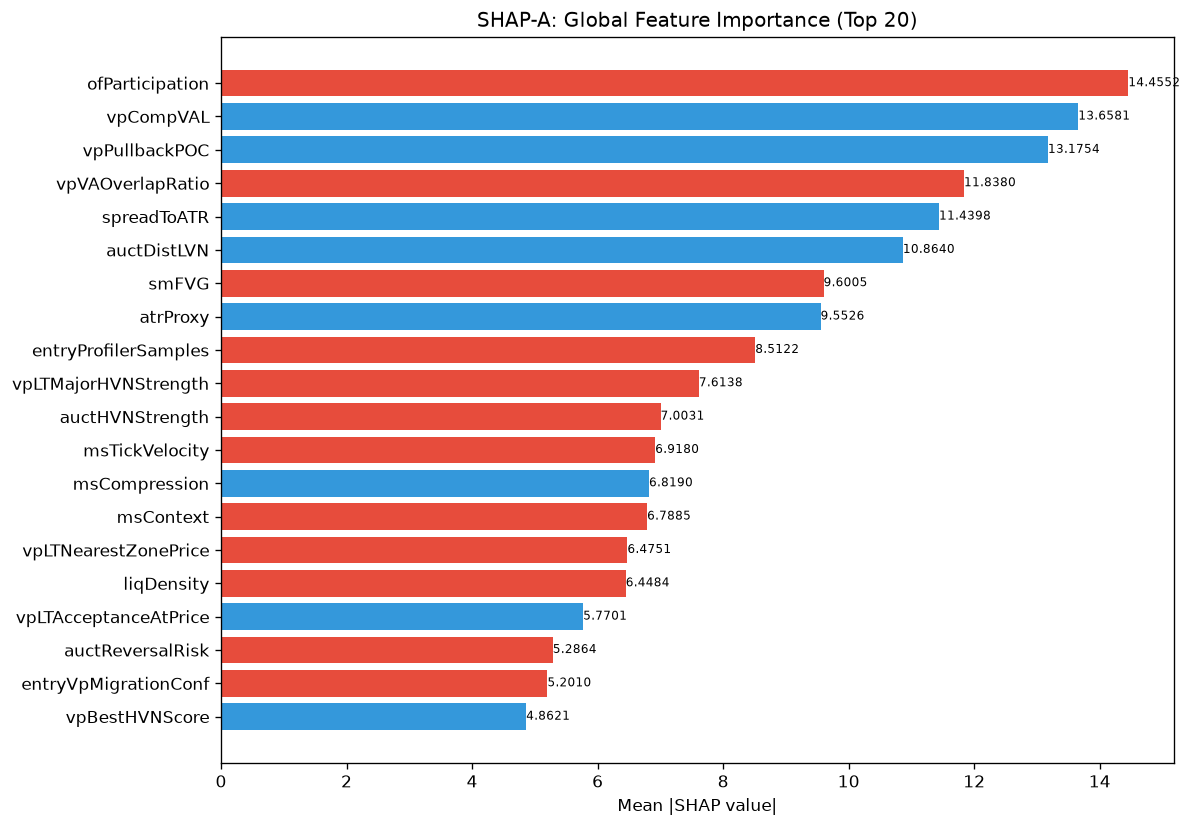

Values plotted in this chart, from the file beside it:
feature, category, mean_abs_shap, mean_shap, std_shap, rank
ofParticipation, unknown, 14.46, -0.04176, 17.01, 1
vpCompVAL, unknown, 13.66, 2.889, 16.72, 2
vpPullbackPOC, unknown, 13.18, 1.079, 19.96, 3
vpVAOverlapRatio, unknown, 11.84, -1.468, 14.22, 4
spreadToATR, unknown, 11.44, 1.906, 24.81, 5
auctDistLVN, unknown, 10.86, 0.9785, 5.432, 6
smFVG, unknown, 9.6, -0.4151, 13.2, 7
atrProxy, unknown, 9.553, 0.6505, 14.63, 8
entryProfilerSamples, unknown, 8.512, -0.6479, 10.03, 9
vpLTMajorHVNStrength, unknown, 7.614, -1.415, 8.846, 10
auctHVNStrength, unknown, 7.003, -0.2253, 11.32, 11
msTickVelocity, unknown, 6.918, -0.293, 10.85, 12
msCompression, unknown, 6.819, 0.1831, 9.329, 13
msContext, engine_composite, 6.788, -0.9564, 9.466, 14
vpLTNearestZonePrice, unknown, 6.475, -2.058, 13.54, 15
liqDensity, unknown, 6.448, -0.2628, 8.917, 16
vpLTAcceptanceAtPrice, unknown, 5.77, 0.04196, 5.885, 17
auctReversalRisk, unknown, 5.286, -0.1659, 5.611, 18
entryVpMigrationConf, unknown, 5.201, -0.2955, 3.415, 19
vpBestHVNScore, unknown, 4.862, 0.3676, 3.183, 20
spreadPoints, unknown, 4.606, 0.02201, 3.495, 21
ofAbsorption, unknown, 4.359, 0.4995, 7.002, 22
TP, unknown, 4.301, 0.7932, 7.512, 23
avgSpread, unknown, 3.906, 0.1561, 3.88, 24
entryVpDistLVN, unknown, 3.904, -0.8153, 5.885, 25
vpDailyPOC, unknown, 3.717, 0.4488, 4.321, 26
liqPremDisc, unknown, 3.628, 0.1887, 4.19, 27
auctExhaustion, unknown, 3.57, 0.4465, 1.166, 28
vpLTMajorLVNStrength, unknown, 3.374, 0.7424, 2.309, 29
vpLTPOCVelocity, unknown, 3.149, -0.8061, 2.55, 30
vpLTMajorHVNPrice, unknown, 3.073, -0.4608, 3.762, 31
msTickImbalance, unknown, 3.039, -0.8899, 4.269, 32
auctTargetConf, unknown, 3.036, 0.02053, 1.444, 33
vpDevPOCSlope, unknown, 3.027, 0.02198, 2.555, 34
vpBestHVN, unknown, 2.981, 1.4, 7.235, 35
vpLTPOC60d, unknown, 2.938, -0.138, 3.331, 36
liqStopCluster, unknown, 2.823, -0.3705, 4.507, 37
vpCompPOC, unknown, 2.819, 0.465, 2.67, 38
entryVpVAH, unknown, 2.752, 0.6875, 3.03, 39
vpLTBalanceStability, unknown, 2.596, -0.02495, 1.73, 40
vpDistNakedPOC_ATR, unknown, 2.392, 0.1504, 2.036, 41
liqContext, engine_composite, 2.39, -0.4796, 2.355, 42
liqSessionLiq, unknown, 2.272, 0.05427, 1.045, 43
auctShapeConf, unknown, 2.199, 0.2556, 2.953, 44
entryLTNearestZoneStrength, unknown, 2.139, -0.9779, 3.591, 45
smMitigation, unknown, 2.077, -0.1661, 1.188, 46
ofContext, engine_composite, 2.029, -0.02479, 2.158, 47
vpLTTransitionScore, unknown, 1.995, -0.00955, 1.363, 48
auctTargetPrice, unknown, 1.927, 0.5578, 1.771, 49
entryVpThinnessRatio, unknown, 1.926, 0.6005, 4.241, 50
structDistATR, unknown, 1.922, -0.3381, 2.562, 51
vpLTPOC30d, unknown, 1.805, -0.4864, 1.479, 52
vpLTPOC10d, unknown, 1.775, -0.311, 2.044, 53
entryVpInsideVA, unknown, 1.7, 0.2084, 0.5836, 54
ofDeltaProxy, unknown, 1.538, 0.05289, 0.7512, 55
ofFlowIntensity, unknown, 1.474, -0.02411, 1.556, 56
entryVpDistHVN, unknown, 1.414, 0.05227, 0.9964, 57
liqEqualHL, unknown, 1.39, 0.05537, 0.7976, 58
auctTargetProb, unknown, 1.346, 0.1434, 1.1, 59
auctMajorLVN, unknown, 1.328, 0.4232, 1.819, 60
... 112 more rows
